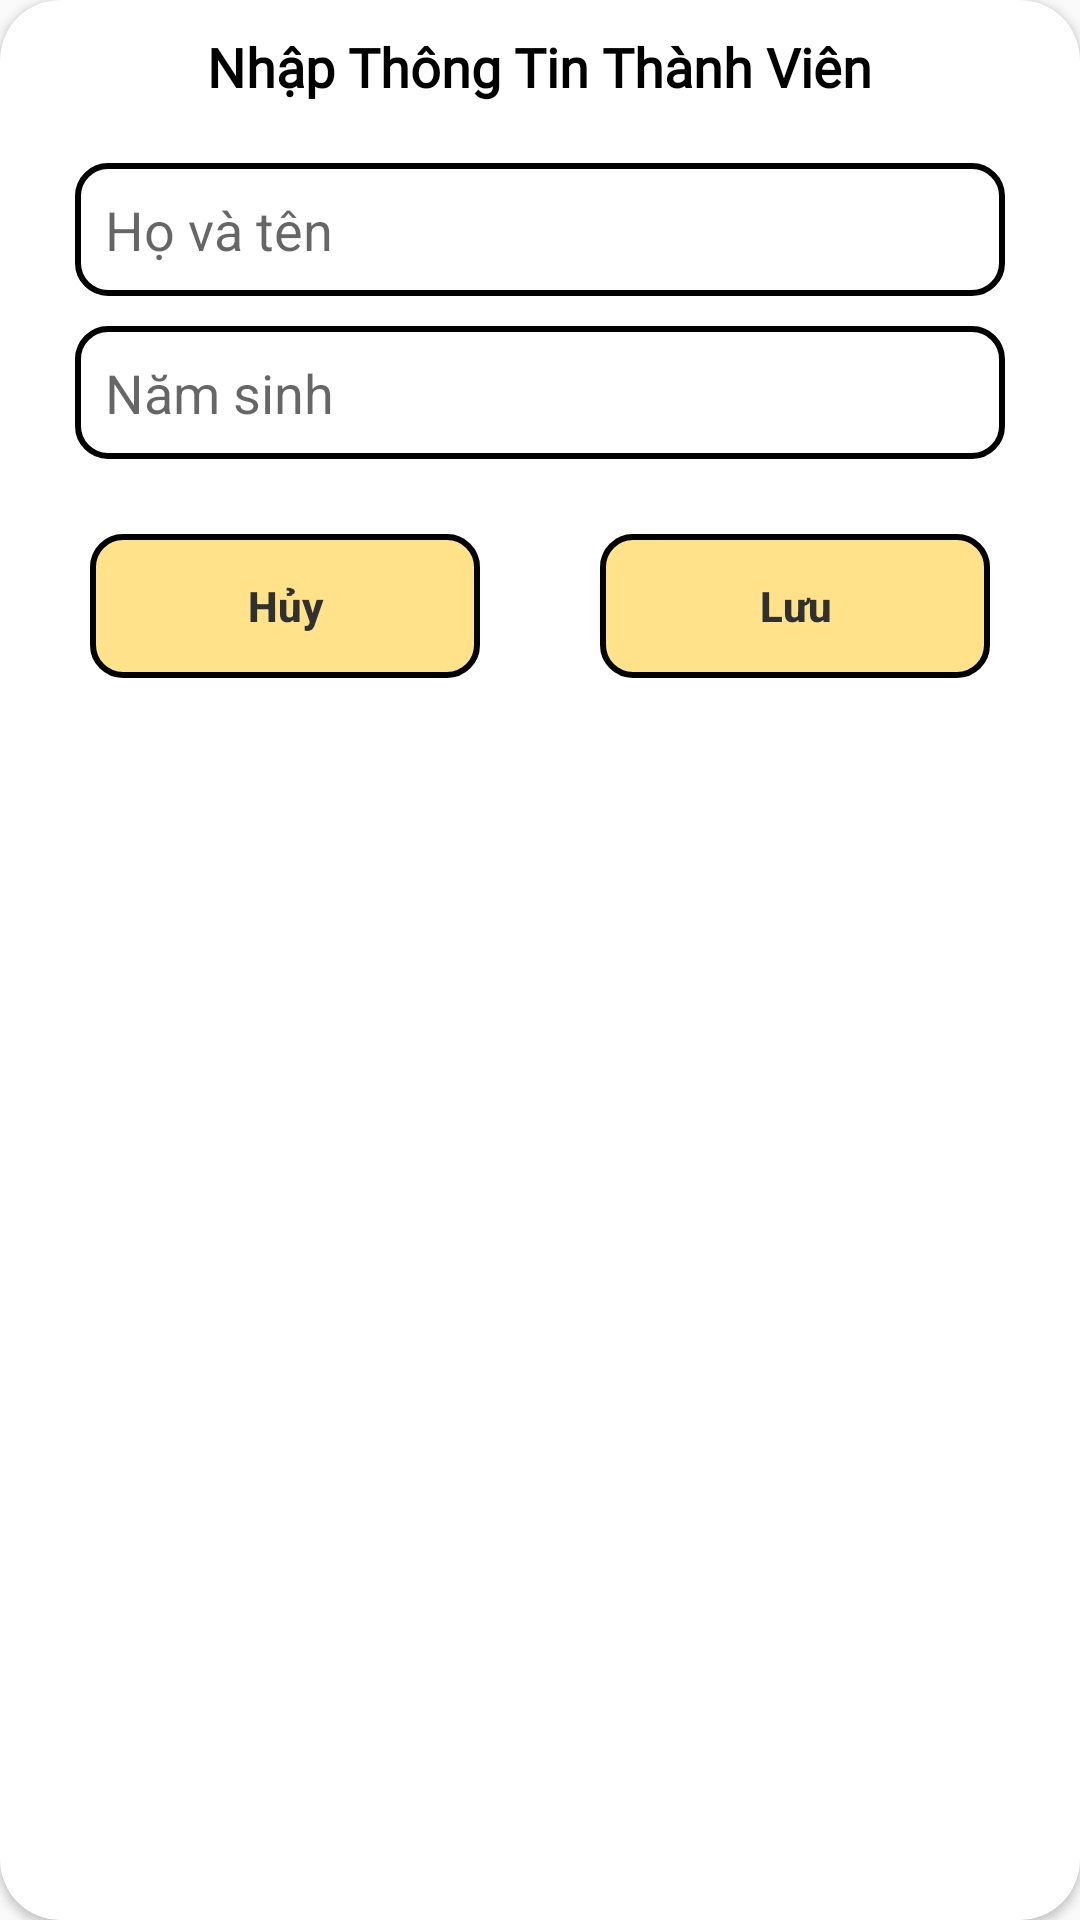

Reconstruct the res/layout file that produces this screen, plus the resources it refers to.
<!-- AndroidManifest.xml: application theme Theme.PNLib -->
<!-- res/layout/dialog_add_thanh_vien.xml -->
<?xml version="1.0" encoding="utf-8"?>
<androidx.cardview.widget.CardView xmlns:android="http://schemas.android.com/apk/res/android"
    android:layout_width="match_parent"
    android:layout_height="wrap_content"
    xmlns:app="http://schemas.android.com/apk/res-auto"
    android:layout_margin="15dp"
    app:cardCornerRadius="20dp"
    app:contentPadding="10dp">
    <LinearLayout
        android:layout_width="match_parent"
        android:layout_height="wrap_content"
        android:orientation="vertical">

        <TextView
            android:layout_width="wrap_content"
            android:layout_height="wrap_content"
            android:layout_gravity="center"
            android:layout_marginBottom="15dp"
            android:fontFamily="@font/andika_new_basic_bold_italic"
            android:text="Nhập Thông Tin Thành Viên"
            android:textColor="#000000"
            android:textSize="18dp"
            android:textStyle="bold" />

        <EditText
            android:id="@+id/edtAddHoVaTen"
            android:layout_width="match_parent"
            android:layout_height="wrap_content"
            android:layout_marginLeft="15dp"
            android:layout_marginTop="5dp"
            android:layout_marginRight="15dp"
            android:inputType="textPersonName"
            android:layout_marginBottom="5dp"
            android:background="@drawable/khung_tk_mk"
            android:hint="Họ và tên"
            android:padding="10dp" />

        <EditText
            android:id="@+id/edtAddNamSinh"
            android:layout_width="match_parent"
            android:layout_height="wrap_content"
            android:layout_marginLeft="15dp"
            android:layout_marginTop="5dp"
            android:inputType="number"
            android:layout_marginRight="15dp"
            android:layout_marginBottom="5dp"
            android:background="@drawable/khung_tk_mk"
            android:hint="Năm sinh"
            android:padding="10dp" />

        <LinearLayout
            android:layout_width="match_parent"
            android:layout_height="wrap_content"
            android:orientation="horizontal"
            android:weightSum="2">

            <Button
                android:id="@+id/btnHuyATV"
                android:layout_width="wrap_content"
                android:layout_height="wrap_content"
                android:layout_margin="20dp"
                android:layout_weight="1"
                android:background="@drawable/nut_button"
                android:stateListAnimator="@null"
                android:text="Hủy"
                android:textAllCaps="false"
                android:textColor="#303030"
                android:textStyle="bold" />

            <Button
                android:id="@+id/btnLuuATV"
                android:layout_width="wrap_content"
                android:layout_height="wrap_content"
                android:layout_margin="20dp"
                android:layout_weight="1"
                android:background="@drawable/nut_button"
                android:stateListAnimator="@null"
                android:text="Lưu"
                android:textAllCaps="false"
                android:textColor="#303030"
                android:textStyle="bold" />

        </LinearLayout>
    </LinearLayout>
</androidx.cardview.widget.CardView>
<!-- resources referenced by this layout -->
<resources>
  <!-- drawable khung_tk_mk (drawable) -->
  <?xml version="1.0" encoding="utf-8"?>
  <shape xmlns:android="http://schemas.android.com/apk/res/android">
      <stroke
          android:width="2dp"
          android:color="@color/black"
          />
      <corners
          android:radius="10dp"
          />
  </shape>
  <!-- drawable nut_button (drawable) -->
  <?xml version="1.0" encoding="utf-8"?>
  <shape xmlns:android="http://schemas.android.com/apk/res/android">
      <stroke
          android:width="2dp"
          android:color="@color/black"
          />
      <corners
          android:radius="10dp"
          />
      <solid
          android:color="#FFE28A"
          />
  </shape>
  <style name="Theme.PNLib" parent="Base.Theme.PNLib" />
  <style name="Base.Theme.PNLib" parent="Theme.MaterialComponents.DayNight.NoActionBar.Bridge">
          
          
      </style>
  <!-- not gathered from this repository: default colours our renderer supplied (Android Studio template values) -->
  <color name="black">#FF000000</color>
</resources>
